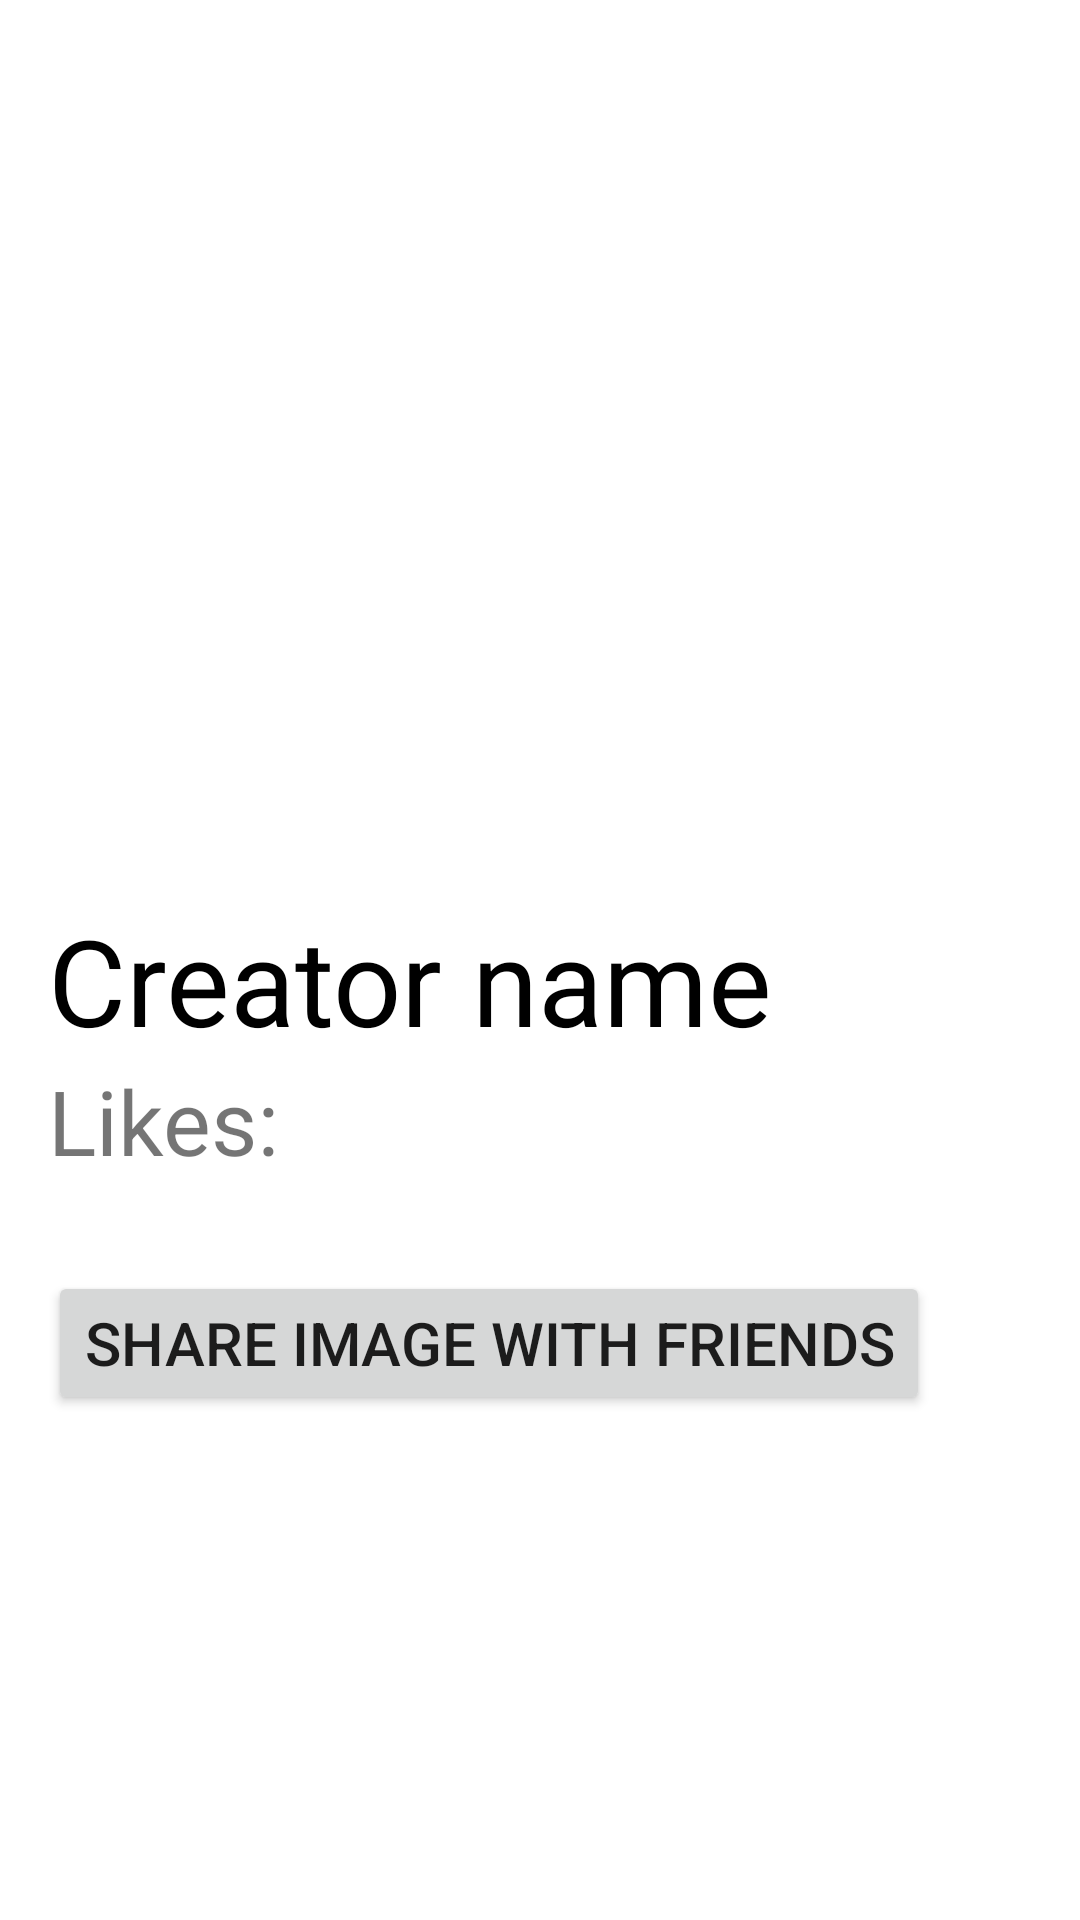

Write the Android layout XML for this screen, with the resource values it uses.
<!-- AndroidManifest.xml: application theme Theme.RecyclerViewJSONExample -->
<!-- res/layout/activity_detail.xml -->
<?xml version="1.0" encoding="utf-8"?>
<LinearLayout xmlns:android="http://schemas.android.com/apk/res/android"
    xmlns:app="http://schemas.android.com/apk/res-auto"
    xmlns:tools="http://schemas.android.com/tools"
    android:layout_width="match_parent"
    android:layout_height="match_parent"
    android:orientation="vertical"
    android:layout_margin="@android:dimen/app_icon_size"
    tools:context=".DetailActivity">

    <ImageView
        android:id="@+id/image_view_detail"
        android:layout_width="match_parent"
        android:layout_height="300dp"
        android:src="@mipmap/ic_launcher"/>

    <TextView
        android:id="@+id/text_view_creator_detail"
        android:layout_width="wrap_content"
        android:layout_height="wrap_content"
        android:text="Creator name"
        android:textSize="40sp"
        android:textColor="@android:color/black"
        android:layout_marginStart="16dp"
        android:layout_marginEnd="16dp"/>

    <TextView
        android:id="@+id/text_view_like_detail"
        android:layout_width="wrap_content"
        android:layout_height="wrap_content"
        android:text="Likes: "
        android:textSize="30sp"
        android:layout_marginStart="16dp"
        android:layout_marginEnd="16dp"/>

    <Button
        android:id="@+id/button_share_detail"
        android:layout_width="wrap_content"
        android:layout_height="wrap_content"
        android:text="Share image with friends"
        android:textSize="20sp"
        android:layout_marginStart="16dp"
        android:layout_marginEnd="16dp"
        android:layout_marginTop="30dp" />

</LinearLayout>
<!-- resources referenced by this layout -->
<resources>
  <style name="Theme.RecyclerViewJSONExample" parent="Theme.MaterialComponents.DayNight.DarkActionBar">
          
          <item name="colorPrimary">@color/purple_500</item>
          <item name="colorPrimaryVariant">@color/purple_700</item>
          <item name="colorOnPrimary">@color/white</item>
          
          <item name="colorSecondary">@color/teal_200</item>
          <item name="colorSecondaryVariant">@color/teal_700</item>
          <item name="colorOnSecondary">@color/black</item>
          
          <item name="android:statusBarColor" tools:targetApi="l">?attr/colorPrimaryVariant</item>
          
      </style>
  <!-- not gathered from this repository: default colours our renderer supplied (Android Studio template values) -->
  <color name="purple_500">#FF6200EE</color>
  <color name="purple_700">#FF3700B3</color>
  <color name="teal_200">#FF03DAC5</color>
  <color name="teal_700">#FF018786</color>
  <color name="black">#FF000000</color>
  <color name="white">#FFFFFFFF</color>
</resources>
